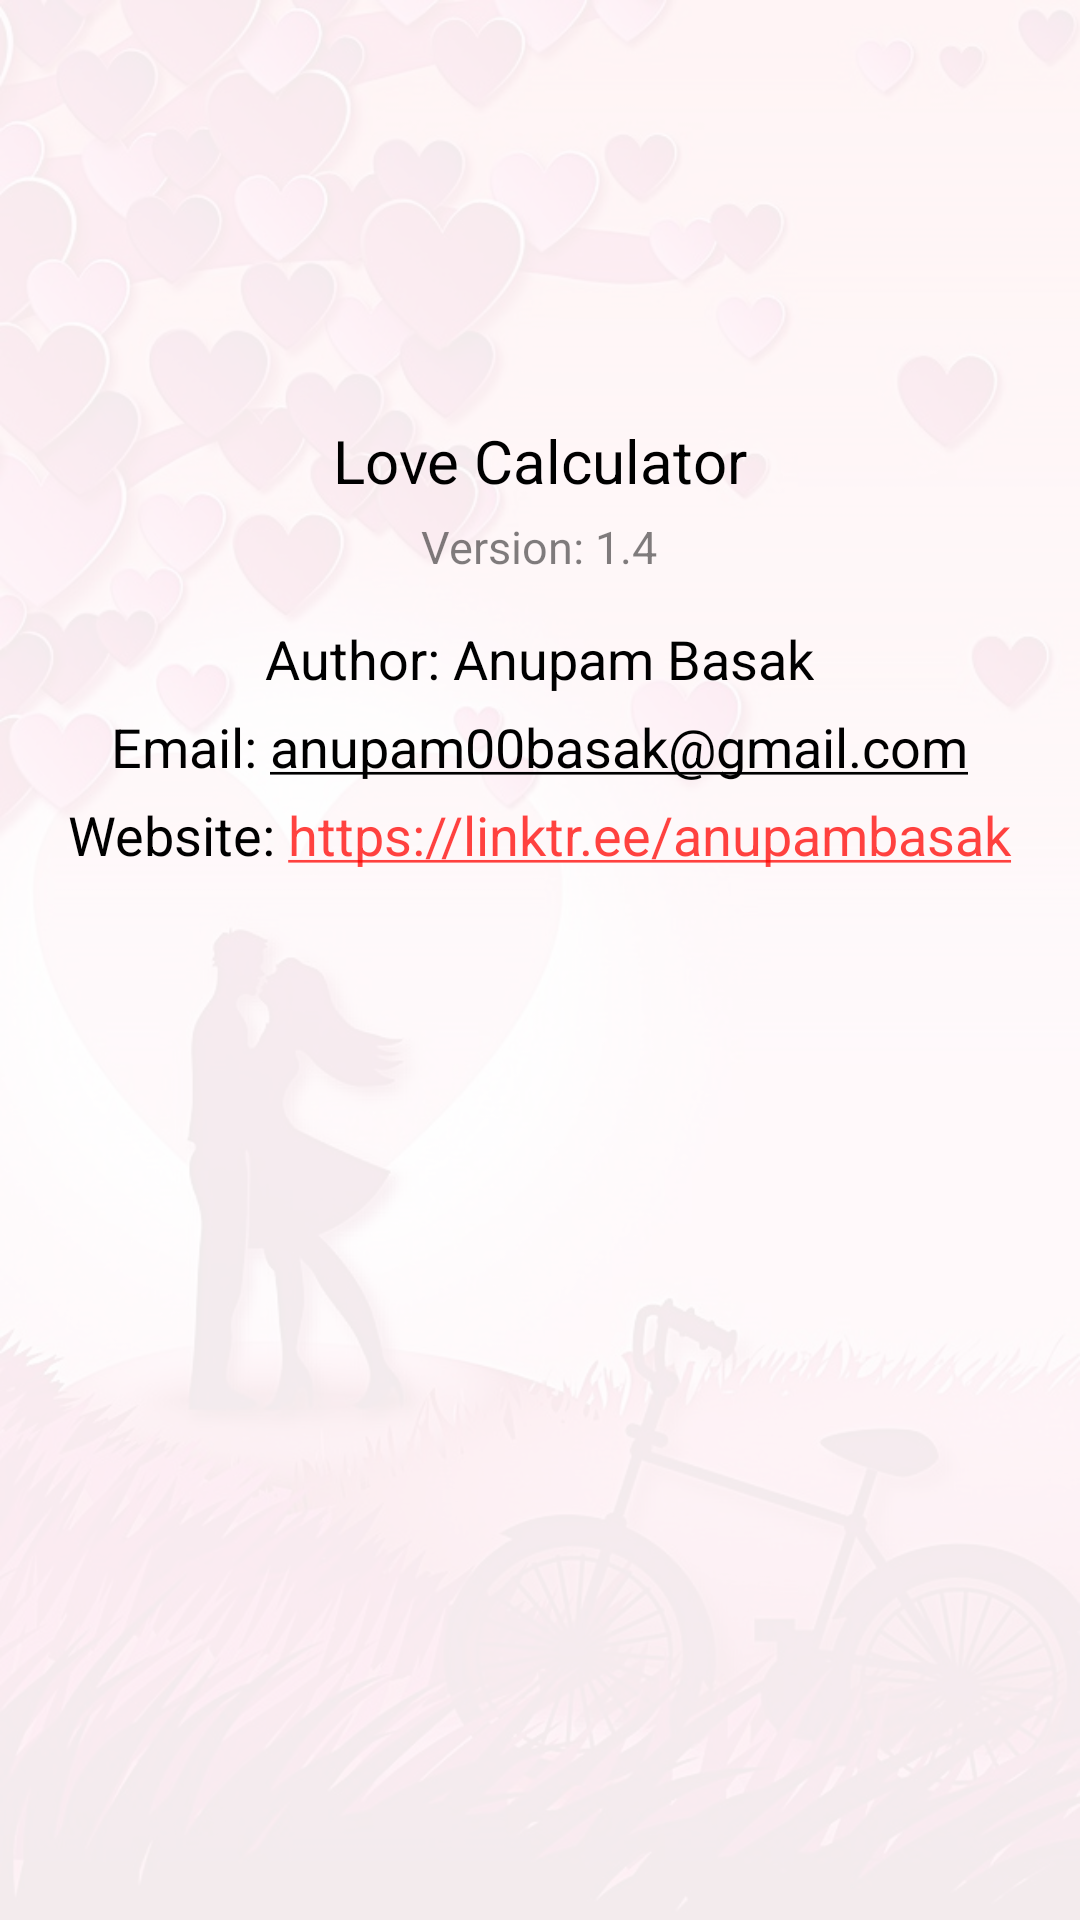

The Android layout XML behind this screen, and the referenced resources:
<!-- AndroidManifest.xml: application theme Theme.LoveCalculator -->
<!-- res/layout/fragment_about_us.xml -->
<?xml version="1.0" encoding="utf-8"?>
<FrameLayout xmlns:android="http://schemas.android.com/apk/res/android"
    xmlns:tools="http://schemas.android.com/tools"
    android:layout_width="match_parent"
    android:layout_height="match_parent"
    tools:context="com.sbdev.lovecalculator.AboutUs"
    android:id="@+id/aboutUsFrameLayout">

    <ImageView
        android:layout_width="match_parent"
        android:layout_height="match_parent"
        android:alpha="0.075"
        android:background="@drawable/background"/>


    <RelativeLayout
        android:layout_width="match_parent"
        android:layout_height="wrap_content">

        <ImageView
            android:layout_width="100dp"
            android:layout_height="100dp"
            android:src="@drawable/love_calculator_icon"
            android:layout_centerHorizontal="true"
            android:layout_marginTop="25dp"
            android:id="@+id/aboutUsImage"/>

        <TextView
            android:layout_width="wrap_content"
            android:layout_height="wrap_content"
            android:text="Love Calculator"
            android:textColor="@color/black"
            android:layout_centerHorizontal="true"
            android:textSize="20dp"
            android:id="@+id/aboutUsText2"
            android:layout_marginTop="15dp"
            android:layout_below="@id/aboutUsImage" />

        <TextView
            android:layout_width="wrap_content"
            android:layout_height="wrap_content"
            android:text="@string/app_version"
            android:textColor="#80000000"
            android:layout_centerHorizontal="true"
            android:textSize="15dp"
            android:id="@+id/aboutUsText3"
            android:layout_marginTop="5dp"
            android:layout_below="@id/aboutUsText2" />

        <TextView
            android:layout_width="wrap_content"
            android:layout_height="wrap_content"
            android:text="@string/author_name"
            android:textColor="@color/black"
            android:layout_centerHorizontal="true"
            android:textSize="18dp"
            android:id="@+id/aboutUsText4"
            android:layout_marginTop="15dp"
            android:layout_below="@id/aboutUsText3" />

        <TextView
            android:layout_width="wrap_content"
            android:layout_height="wrap_content"
            android:text="@string/author_email"
            android:textColor="@color/black"
            android:layout_centerHorizontal="true"
            android:textSize="18dp"
            android:id="@+id/aboutUsText5"
            android:layout_marginTop="5dp"
            android:layout_below="@id/aboutUsText4"
            android:textIsSelectable="true"
            android:focusable="true"
            android:autoLink="email"
            android:textColorLink="@color/black"/>

        <TextView
            android:id="@+id/aboutUsText6"
            android:layout_width="wrap_content"
            android:layout_height="wrap_content"
            android:layout_below="@id/aboutUsText5"
            android:layout_centerHorizontal="true"
            android:layout_marginTop="5dp"
            android:autoLink="web"
            android:textColorLink="@color/light_red"
            android:focusable="true"
            android:text="@string/web_page"
            android:textColor="@color/black"
            android:textIsSelectable="true"
            android:textSize="18dp" />

    </RelativeLayout>

</FrameLayout>
<!-- resources referenced by this layout -->
<resources>
  <color name="black">#FF000000</color>
  <color name="light_red">#BFFF0400</color>
  <!-- drawable background: jpg bitmap (drawable-v24, 102789 bytes) -->
  <string name="app_version">Version: 1.4</string>
  <string name="author_email">Email: anupam00basak@gmail.com</string>
  <string name="author_name">Author: Anupam Basak</string>
  <string name="web_page">Website: https://linktr.ee/anupambasak</string>
  <style name="Theme.LoveCalculator" parent="Theme.MaterialComponents.Light.NoActionBar">
          
          <item name="colorPrimary">@color/purple_500</item>
          <item name="colorPrimaryVariant">@color/purple_700</item>
          <item name="colorOnPrimary">@color/black</item>
          
          <item name="colorSecondary">@color/teal_200</item>
          <item name="colorSecondaryVariant">@color/teal_700</item>
          <item name="colorOnSecondary">@color/black</item>
          
          <item name="android:statusBarColor" tools:targetApi="l">@color/violet</item>
          
      </style>
  <color name="purple_500">#FF6200EE</color>
  <color name="purple_700">#FF3700B3</color>
  <color name="teal_200">#FF03DAC5</color>
  <color name="teal_700">#FF018786</color>
  <color name="violet">#5E35B1</color>
</resources>
